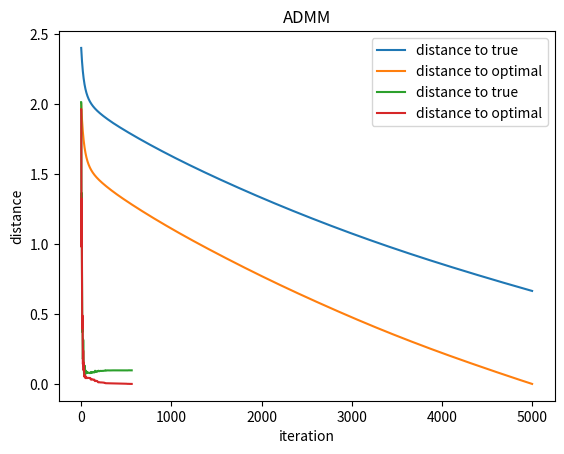
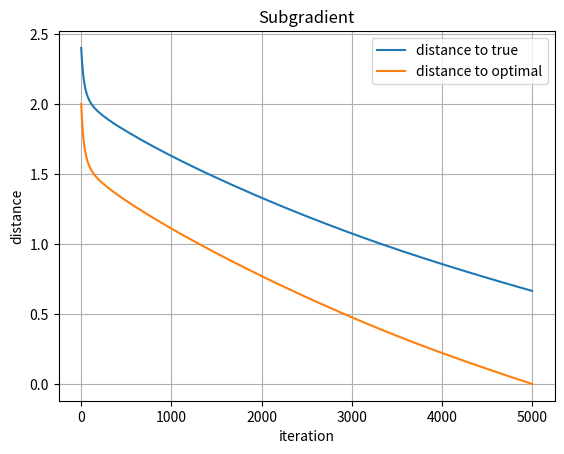

Recreate these plots in Python, in order.
import numpy as np
import matplotlib.pyplot as plt
import time
from math import *


def f0(A, b, x, lamda):
    """
    计算目标函数值：
    f(x) = 0.5 * sum( ||A[i] @ x - b[i]||_2^2 ) + lamda * ||x||_1
    """
    residuals = A @ x - b  # 计算残差矩阵，形状为 (n, d1)
    data_term = 0.5 * np.sum(residuals ** 2)  # 计算平方误差的总和
    regularization_term = lamda * np.linalg.norm(x, ord=1)  # 计算L1正则化项
    return data_term + regularization_term


def soft_thresholding(x, threshold):
    """
    软门限函数
    :param x: 输入向量
    :param threshold: 阈值
    :return: 软门限处理后的向量
    """
    return np.sign(x) * np.maximum(np.abs(x) - threshold, 0)


def proximal_gradient_method(A, b, lamda, alpha=0.0001, max_iter=5000, tol=1e-5, if_draw=True):
    """
    邻近点梯度法求解
    :param A: 矩阵，形状为 (n, d1, d2)
    :param b: 向量，形状为 (n, d1)
    :param lamda: 正则化参数
    :param alpha: 学习率
    :param max_iter: 最大迭代次数
    :param tol: 收敛阈值
    :return: 最优解 x, 每次迭代的解与真实解的距离, 每次迭代的解与最优解的距离
    """
    start_time = time.time()

    n, d1, d2 = A.shape
    x = np.zeros(d2)  # 初始解
    iterates = []  # 记录每步的解

    # 迭代求解
    for _ in range(max_iter):
        x_old = x.copy()

        # 计算梯度
        gradient = np.sum([A[i].T @ (A[i] @ x - b[i]) for i in range(n)], axis=0)

        # 软门限法算argmin
        x = soft_thresholding(x - alpha * gradient, lamda * alpha)

        iterates.append(x)  # 记录解

        # 判断收敛
        if np.linalg.norm(x - x_old, ord=2) < tol:
            break

    end_time = time.time()
    diff_time = end_time - start_time

    # 计算每步解与真实解之间以及最优解之间的距离
    distances_to_true = [np.linalg.norm(iterate - x_true, ord=2) for iterate in iterates]
    distances_to_opt = [np.linalg.norm(iterate - x, ord=2) for iterate in iterates]

    if if_draw:
        # 绘制距离图
        plt.plot(distances_to_true, label='distance to true')
        plt.plot(distances_to_opt, label='distance to optimal')
        plt.title('Proximal Gradient Method')
        plt.xlabel('iteration')
        plt.ylabel('distance')
        plt.grid()
        plt.legend()
        plt.show()

    print(f'Proximal Gradient Time(lambda={lamda}): {diff_time} s')  # 打印时间
    print(f'Distance(lambda={lamda}): '
          f'{np.linalg.norm(x - x_true)}', end='\n\n')  # 打印二范数误差

    return x, distances_to_true, distances_to_opt



def admm(A, b, lamda, C=1, max_iter=1000, tol=1e-5, if_draw=True):
    """
    交替方向乘子法（ADMM）求解
    :param A: 矩阵，形状为 (n, d1, d2)
    :param b: 向量，形状为 (n, d1)
    :param lamda: 正则化参数
    :param C: 惩罚参数
    :param max_iter: 最大迭代次数
    :param tol: 收敛阈值
    :return: 最优解 x, 每次迭代的解与真实解的距离, 每次迭代的解与最优解的距离
    """
    start_time = time.time()

    n, d1, d2 = A.shape
    x = np.zeros(d2)  # 初始解
    y = np.zeros(d2)  # 辅助变量
    v = np.zeros(d2)  # 对偶变量

    iterates = []  # 记录每步的解
    r = []  # 记录目标函数值

    # 预计算矩阵和向量
    A_T_A = np.sum([A[i].T @ A[i] for i in range(n)], axis=0)
    A_T_b = np.sum([A[i].T @ b[i] for i in range(n)], axis=0)
    inv_matrix = np.linalg.inv(A_T_A + C * np.eye(d2))

    for _ in range(max_iter):
        x_old = x.copy()

        # 更新 x
        x = inv_matrix @ (A_T_b + C * y - v)

        # 更新 y
        y = soft_thresholding(x + v / C, lamda / C)

        # 更新 v
        v += C * (x - y)

        iterates.append(x)
        r.append(f0(A, b, x, lamda))

        # 判断收敛
        if np.linalg.norm(x - x_old, ord=2) < tol:
            break

    # 计算每步解与真实解之间以及最优解之间的距离
    distances_to_true = [np.linalg.norm(iterate - x_true, ord=2) for iterate in iterates]
    distances_to_opt = [np.linalg.norm(iterate - x, ord=2) for iterate in iterates]

    end_time = time.time()
    diff_time = end_time - start_time

    if if_draw:
        # 绘制距离变化图
        plt.plot(distances_to_true, label='distance to true')
        plt.plot(distances_to_opt, label='distance to optimal')
        plt.title('ADMM')
        plt.xlabel('iteration')
        plt.ylabel('distance')
        plt.grid()
        plt.legend()
        plt.show()

    print(f"ADMM Time (lambda={lamda}): {diff_time} s")  # 打印所用时间
    print(f"Distance (lambda={lamda}): {np.linalg.norm(x - x_true)}\n")  # 打印二范数误差

    return x, distances_to_true, distances_to_opt



def subgradient(A, b, lamda, alpha=0.0001, max_iter=5000, tol=1e-5, if_draw=True):
    """
    次梯度法求解
    :param A: 矩阵，形状为 (n, d1, d2)
    :param b: 向量，形状为 (n, d1)
    :param lamda: 正则化参数
    :param alpha: 学习率
    :param max_iter: 最大迭代次数
    :param tol: 收敛阈值
    :return: 最优解 x, 每次迭代的解与真实解的距离, 每次迭代的解与最优解的距离
    """
    start_time = time.time()

    n, d1, d2 = A.shape
    x = np.zeros(d2)  # 初始解
    iterates = []  # 记录每步的解

    # 预计算梯度相关的矩阵和向量
    A_T_A = np.sum([A[i].T @ A[i] for i in range(n)], axis=0)
    A_T_b = np.sum([A[i].T @ b[i] for i in range(n)], axis=0)

    for _ in range(max_iter):
        x_old = x.copy()

        # 计算次梯度
        gradient = A_T_A @ x - A_T_b
        subgrad = np.sign(x)
        subgrad[x == 0] = np.random.uniform(-1, 1, size=np.sum(x == 0))  # 对于 x=0 的情况，随机选择 [-1, 1] 之间的值
        g = gradient + lamda * subgrad

        # 更新 x
        x = x - alpha * g

        iterates.append(x)

        # 判断收敛
        if np.linalg.norm(x - x_old, ord=2) < tol:
            break

    end_time = time.time()
    diff_time = end_time - start_time

    # 计算每步解与真实解之间以及最优解之间的距离
    distances_to_true = [np.linalg.norm(iterate - x_true, ord=2) for iterate in iterates]
    distances_to_opt = [np.linalg.norm(iterate - x, ord=2) for iterate in iterates]

    if if_draw:
        # 绘制距离变化图
        plt.figure()
        plt.plot(distances_to_true, label='distance to true')
        plt.plot(distances_to_opt, label='distance to optimal')
        plt.title('Subgradient')
        plt.xlabel('iteration')
        plt.ylabel('distance')
        plt.grid()
        plt.legend()
        plt.show()

    print(f"Subgradient Time (lambda={lamda}): {diff_time} s")  # 打印时间
    print(f"Distance (lambda={lamda}): {np.linalg.norm(x - x_true)}\n")  # 打印二范数误差

    return x, distances_to_true, distances_to_opt



def adjust_lamda(A, b, lamdas, method):
    '''
    调整正则化参数，lamdas是参数列表，method决定用哪个优化算法，同时作为绘制图形的suptitle，
    method只能取值'proximal gradient', 'admm' 或'subgradient'
    '''
    fig, axes = plt.subplots(int(sqrt(len(lamdas))), ceil(len(lamdas) / 2), figsize=(12, 8))  # 创建多个子图
    # 画每一个参数值对应的子图
    for i, lamda in enumerate(lamdas):
        if method == 'Proximal Gradient':
            r1 = proximal_gradient_method(A, b, lamda, if_draw=False)
        elif method == 'ADMM':
            r1 = admm(A, b, lamda, if_draw=False)
        elif method == 'Subgradient':
            r1 = subgradient(A, b, lamda, if_draw=False)

        row, col = divmod(i, ceil(len(lamdas) / 2))  # 计算子图位置
        axes[row, col].plot(r1[1], label='distance to true')
        axes[row, col].plot(r1[2], label='distance to opt')
        axes[row, col].set_title(r"$\lambda = $" + f"{lamda}")
        axes[row, col].set_xlabel('iteration')
        axes[row, col].set_ylabel('distance')
        axes[row, col].grid()
        axes[row, col].legend()

    plt.suptitle(method)
    plt.tight_layout()
    plt.show()



np.random.seed(0)
num = 10
d1 = 5
d2 = 200
lamda = 1  # 可以调整

# 随机生成矩阵A、x的真值、和向量b
A = np.array([np.random.normal(0, 1, (d1, d2)) for _ in range(num)])
x_true = np.zeros(d2)
# 随机选择5个位置非0，其他位置为0
nonzero_indices = np.random.choice(d2, 5, replace=False)
x_true[nonzero_indices] = np.random.normal(0, 1, d1)
b = np.array([A[i].dot(x_true) + np.random.normal(0, 0.1, d1) for i in range(num)])

# 三种算法求解
x_opt1 = proximal_gradient_method(A, b, lamda)[0]
x_opt2 = admm(A, b, lamda)[0]
x_opt3 = subgradient(A, b, lamda)[0]

# 调整正则化参数
#lamdas = [0.001, 0.01, 0.1, 1, 10, 100]
#adjust_lamda(A, b, lamdas, 'Subgradient')